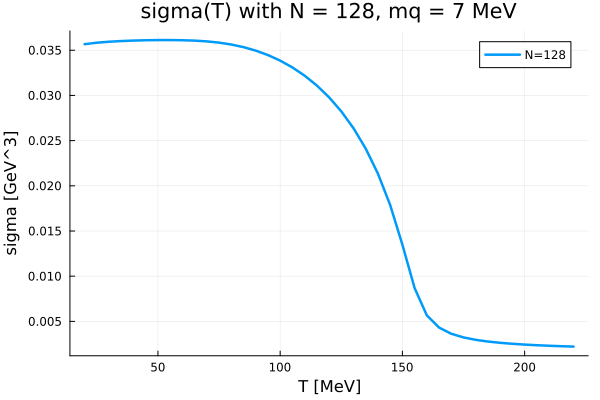

Values plotted in this chart, from the file beside it:
T_MeV, sigma_GeV3, mq_GeV, uv_residual, ir_residual
20.0, 0.03567, 0.007, 0.0, -2.1257440252497872e-12
25.0, 0.03583, 0.007, 0.0, 8.127942763280771e-12
30.0, 0.03594, 0.007, 0.0, 3.6346481380178375e-12
35.0, 0.03601, 0.007, 0.0, -9.382494781107198e-12
40.0, 0.03607, 0.007, 0.0, -8.950395979923087e-12
45.0, 0.0361, 0.007, 0.0, -1.0290435170645651e-11
50.0, 0.03612, 0.007, 0.0, -7.168377003097248e-12
55.0, 0.03612, 0.007, 0.0, -3.910982648847039e-12
60.0, 0.0361, 0.007, -8.731149137020111e-11, -2.618349981275969e-12
65.0, 0.03606, 0.007, 2.9103830456733704e-11, -1.6154855231320653e-12
70.0, 0.03598, 0.007, -2.9103830456733704e-11, 6.434852650727407e-13
75.0, 0.03584, 0.007, 0.0, 3.0989655286361995e-12
80.0, 0.03563, 0.007, 0.0, 8.452127886471317e-12
85.0, 0.03534, 0.007, -4.3655745685100555e-11, -2.1785018233799747e-11
90.0, 0.03495, 0.007, -7.275957614183426e-12, 1.246169833990507e-11
95.0, 0.03446, 0.007, -2.1827872842550278e-11, 2.173705659913594e-12
100.0, 0.03385, 0.007, 7.275957614183426e-11, -1.3177237079275983e-12
105.0, 0.03309, 0.007, 0.0, -6.546485575853467e-12
110.0, 0.03218, 0.007, 0.0, -1.9929058403533872e-12
115.0, 0.03109, 0.007, 1.4551915228366852e-11, 8.816447572002062e-12
120.0, 0.02979, 0.007, 7.275957614183426e-12, -2.613353977665156e-12
125.0, 0.02823, 0.007, 3.637978807091713e-12, 1.8652301925214942e-12
130.0, 0.02637, 0.007, 5.4569682106375694e-12, 5.0494053382976745e-12
135.0, 0.02411, 0.007, 3.637978807091713e-12, 8.219480651661115e-11
140.0, 0.02134, 0.007, 0.0, 9.431344594190705e-13
145.0, 0.01787, 0.007, -5.4569682106375694e-12, 1.9430013153964865e-12
150.0, 0.01348, 0.007, -1.8189894035458565e-12, 3.268413317769614e-12
155.0, 0.008684, 0.007, 1.3642420526593924e-12, 6.915606975965716e-12
160.0, 0.005665, 0.007, -4.547473508864641e-13, 1.5858286905867658e-12
165.0, 0.004316, 0.007, -4.547473508864641e-13, 7.442657601330893e-14
170.0, 0.003632, 0.007, 2.2737367544323206e-13, -8.836681386625855e-14
175, 0.003227, 0.007, 0.0, 8.323355893402606e-12
180.0, 0.00296, 0.007, 3.410605131648481e-13, 6.723614720538507e-13
185.0, 0.002772, 0.007, 3.410605131648481e-13, 1.295907825493714e-13
190.0, 0.002631, 0.007, -2.2737367544323206e-13, 3.677613769070831e-15
195.0, 0.002523, 0.007, 2.2737367544323206e-13, 1.5355078319956306e-13
200.0, 0.002436, 0.007, 6.821210263296962e-13, 7.528699885739343e-16
205, 0.002365, 0.007, -1.1368683772161603e-13, 1.506225699721142e-13
210.0, 0.002306, 0.007, 6.821210263296962e-13, -1.8839096949108125e-15
215.0, 0.002256, 0.007, -2.8421709430404007e-13, -5.316407036826121e-14
220.0, 0.002212, 0.007, 0.0, -5.618942811036476e-14
